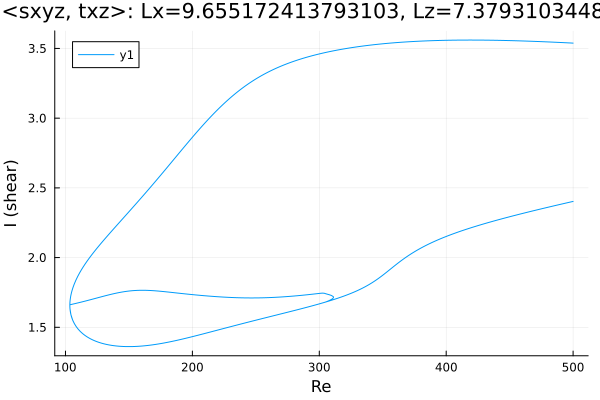

Source data for this figure (header and first rows):
Re, shear
500.0, 2.403
499.3, 2.401
497.9, 2.398
496.5, 2.395
495, 2.392
493.6, 2.389
492.2, 2.387
490.8, 2.384
489.4, 2.381
488, 2.378
486.6, 2.375
485.1, 2.372
483.7, 2.369
482.3, 2.365
480.9, 2.362
479.5, 2.359
478.1, 2.356
476.7, 2.353
475.2, 2.35
473.8, 2.347
472.4, 2.344
471, 2.341
469.6, 2.338
468.2, 2.335
466.8, 2.331
465.4, 2.328
463.9, 2.325
462.5, 2.322
461.1, 2.319
459.7, 2.315
458.3, 2.312
456.9, 2.309
455.5, 2.306
454, 2.302
452.6, 2.299
451.2, 2.296
449.8, 2.292
448.4, 2.289
447, 2.286
445.6, 2.282
444.1, 2.279
442.7, 2.275
441.3, 2.272
439.9, 2.268
438.5, 2.265
437.1, 2.261
435.7, 2.257
434.2, 2.254
432.8, 2.25
431.4, 2.246
430, 2.243
428.6, 2.239
427.2, 2.235
425.8, 2.231
424.3, 2.227
422.9, 2.223
421.5, 2.219
420.1, 2.215
418.7, 2.211
417.3, 2.207
... 948 more rows
